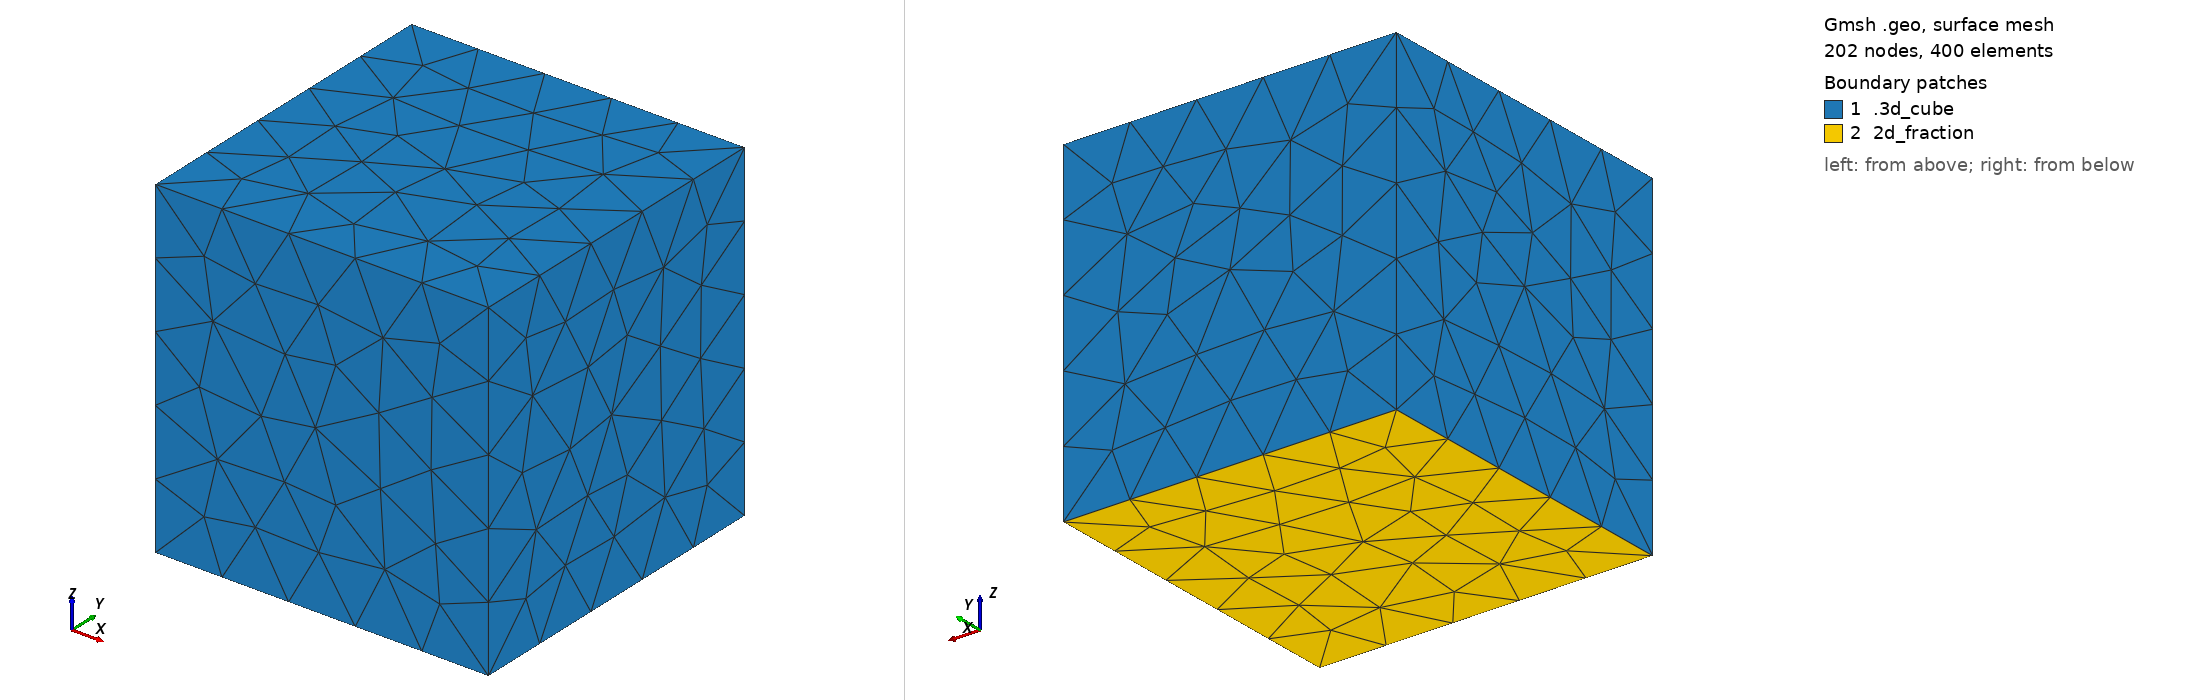

Gmsh geometry script, surface-meshed: 202 nodes, 400 surface elements. Boundary patches (legend numbers): 1 .3d_cube, 2 2d_fraction. Left view from above one corner, right view from below the opposite corner. Legend entries are the model's physical surfaces. The drawing asked Gmsh for element sizes between 1% and 20% of the model's largest extent; the script's own settings can give other sizes.

=== cube_1x1x1_frac.geo (drawn) ===
mesh = 0.2;
Point(1) = {0, 0, -1, mesh};
Point(2) = {1, 0, -1, mesh};
Point(3) = {1, 1, -1, mesh};
Point(4) = {0, 1, -1, mesh};
Point(5) = {0, 1, 0, mesh};
Point(6) = {1, 1, 0, mesh};
Point(7) = {0, 0, 0, mesh};
Point(8) = {1, 0, 0, mesh};

Line(9) = {7, 8};
Line(10) = {8, 6};
Line(11) = {6, 5};
Line(12) = {5, 7};
Line(13) = {1, 2};
Line(14) = {2, 3};
Line(15) = {3, 4};
Line(16) = {4, 1};
Line(17) = {7, 1};
Line(18) = {8, 2};
Line(19) = {6, 3};
Line(20) = {5, 4};
Line Loop(21) = {12, 9, 10, 11};
Plane Surface(22) = {21};
Line Loop(23) = {19, -14, -18, 10};
Plane Surface(24) = {23};
Line Loop(25) = {11, 20, -15, -19};
Plane Surface(26) = {25};
Line Loop(27) = {16, -17, -12, 20};
Plane Surface(28) = {27};
Line Loop(29) = {15, 16, 13, 14};
Plane Surface(30) = {29};
Line Loop(31) = {9, 18, -13, -17};
Plane Surface(32) = {31};
Surface Loop(33) = {32, 22, 28, 30, 26, 24};
Volume(34) = {33};

Physical Surface("2d_fraction") = {30};
Physical Volume("3d_cube") = {34};

Physical Line(".2d_fraction") = {13, 16, 15, 14};
Physical Surface(".3d_cube") = {32, 28, 26, 24, 22};
